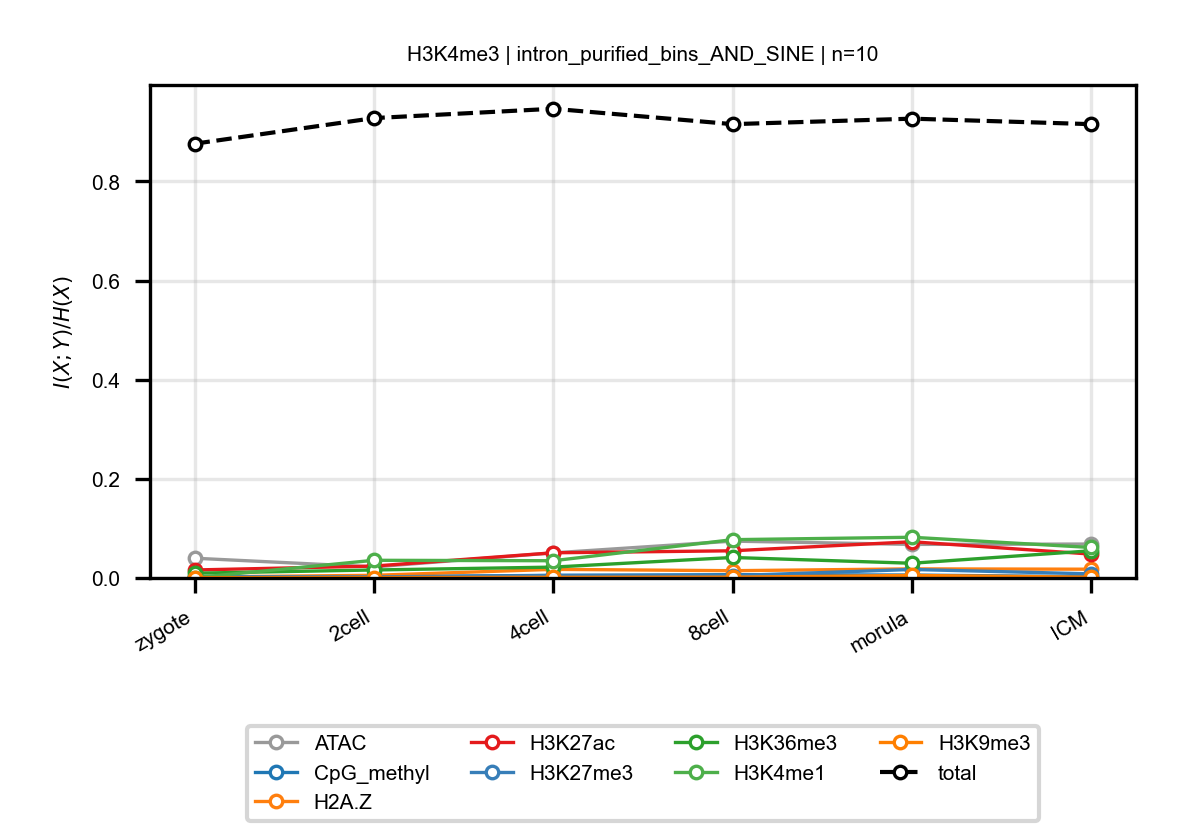

Data behind this chart, as committed beside it:
anchor, target, n_bins, stage, block, normalized_mi
H3K4me3, ATAC, 10, zygote, intron_purified_bins_AND_SINE, 0.03984
H3K4me3, ATAC, 10, 2cell, intron_purified_bins_AND_SINE, 0.02229
H3K4me3, ATAC, 10, 4cell, intron_purified_bins_AND_SINE, 0.0506
H3K4me3, ATAC, 10, 8cell, intron_purified_bins_AND_SINE, 0.07431
H3K4me3, ATAC, 10, morula, intron_purified_bins_AND_SINE, 0.06769
H3K4me3, ATAC, 10, ICM, intron_purified_bins_AND_SINE, 0.06843
H3K4me3, CpG_methyl, 10, zygote, intron_purified_bins_AND_SINE, 0.002856
H3K4me3, CpG_methyl, 10, 2cell, intron_purified_bins_AND_SINE, 0.002278
H3K4me3, CpG_methyl, 10, 4cell, intron_purified_bins_AND_SINE, 0.005353
H3K4me3, CpG_methyl, 10, 8cell, intron_purified_bins_AND_SINE, 0.006623
H3K4me3, CpG_methyl, 10, morula, intron_purified_bins_AND_SINE, 0.005895
H3K4me3, CpG_methyl, 10, ICM, intron_purified_bins_AND_SINE, 0.002535
H3K4me3, H2A.Z, 10, zygote, intron_purified_bins_AND_SINE, 0.001931
H3K4me3, H2A.Z, 10, 2cell, intron_purified_bins_AND_SINE, 0.005364
H3K4me3, H2A.Z, 10, 4cell, intron_purified_bins_AND_SINE, 0.01737
H3K4me3, H2A.Z, 10, 8cell, intron_purified_bins_AND_SINE, 0.01467
H3K4me3, H2A.Z, 10, morula, intron_purified_bins_AND_SINE, 0.01833
H3K4me3, H2A.Z, 10, ICM, intron_purified_bins_AND_SINE, 0.01768
H3K4me3, H3K27ac, 10, zygote, intron_purified_bins_AND_SINE, 0.01612
H3K4me3, H3K27ac, 10, 2cell, intron_purified_bins_AND_SINE, 0.02396
H3K4me3, H3K27ac, 10, 4cell, intron_purified_bins_AND_SINE, 0.05078
H3K4me3, H3K27ac, 10, 8cell, intron_purified_bins_AND_SINE, 0.05482
H3K4me3, H3K27ac, 10, morula, intron_purified_bins_AND_SINE, 0.07304
H3K4me3, H3K27ac, 10, ICM, intron_purified_bins_AND_SINE, 0.04815
H3K4me3, H3K27me3, 10, zygote, intron_purified_bins_AND_SINE, 0.002491
H3K4me3, H3K27me3, 10, 2cell, intron_purified_bins_AND_SINE, 0.002214
H3K4me3, H3K27me3, 10, 4cell, intron_purified_bins_AND_SINE, 0.004926
H3K4me3, H3K27me3, 10, 8cell, intron_purified_bins_AND_SINE, 0.004689
H3K4me3, H3K27me3, 10, morula, intron_purified_bins_AND_SINE, 0.01714
H3K4me3, H3K27me3, 10, ICM, intron_purified_bins_AND_SINE, 0.008307
H3K4me3, H3K36me3, 10, zygote, intron_purified_bins_AND_SINE, 0.0096
H3K4me3, H3K36me3, 10, 2cell, intron_purified_bins_AND_SINE, 0.01612
H3K4me3, H3K36me3, 10, 4cell, intron_purified_bins_AND_SINE, 0.0219
H3K4me3, H3K36me3, 10, 8cell, intron_purified_bins_AND_SINE, 0.04133
H3K4me3, H3K36me3, 10, morula, intron_purified_bins_AND_SINE, 0.02968
H3K4me3, H3K36me3, 10, ICM, intron_purified_bins_AND_SINE, 0.05486
H3K4me3, H3K4me1, 10, zygote, intron_purified_bins_AND_SINE, 0.0005552
H3K4me3, H3K4me1, 10, 2cell, intron_purified_bins_AND_SINE, 0.03565
H3K4me3, H3K4me1, 10, 4cell, intron_purified_bins_AND_SINE, 0.03478
H3K4me3, H3K4me1, 10, 8cell, intron_purified_bins_AND_SINE, 0.07724
H3K4me3, H3K4me1, 10, morula, intron_purified_bins_AND_SINE, 0.08214
H3K4me3, H3K4me1, 10, ICM, intron_purified_bins_AND_SINE, 0.06146
H3K4me3, H3K9me3, 10, zygote, intron_purified_bins_AND_SINE, 0.0006548
H3K4me3, H3K9me3, 10, 2cell, intron_purified_bins_AND_SINE, 0.0008278
H3K4me3, H3K9me3, 10, 4cell, intron_purified_bins_AND_SINE, 0.001269
H3K4me3, H3K9me3, 10, 8cell, intron_purified_bins_AND_SINE, 0.001611
H3K4me3, H3K9me3, 10, morula, intron_purified_bins_AND_SINE, 0.005113
H3K4me3, H3K9me3, 10, ICM, intron_purified_bins_AND_SINE, 0.001604
H3K4me3, total, 10, zygote, intron_purified_bins_AND_SINE, 0.8759
H3K4me3, total, 10, 2cell, intron_purified_bins_AND_SINE, 0.9276
H3K4me3, total, 10, 4cell, intron_purified_bins_AND_SINE, 0.9465
H3K4me3, total, 10, 8cell, intron_purified_bins_AND_SINE, 0.9154
H3K4me3, total, 10, morula, intron_purified_bins_AND_SINE, 0.9265
H3K4me3, total, 10, ICM, intron_purified_bins_AND_SINE, 0.9154
